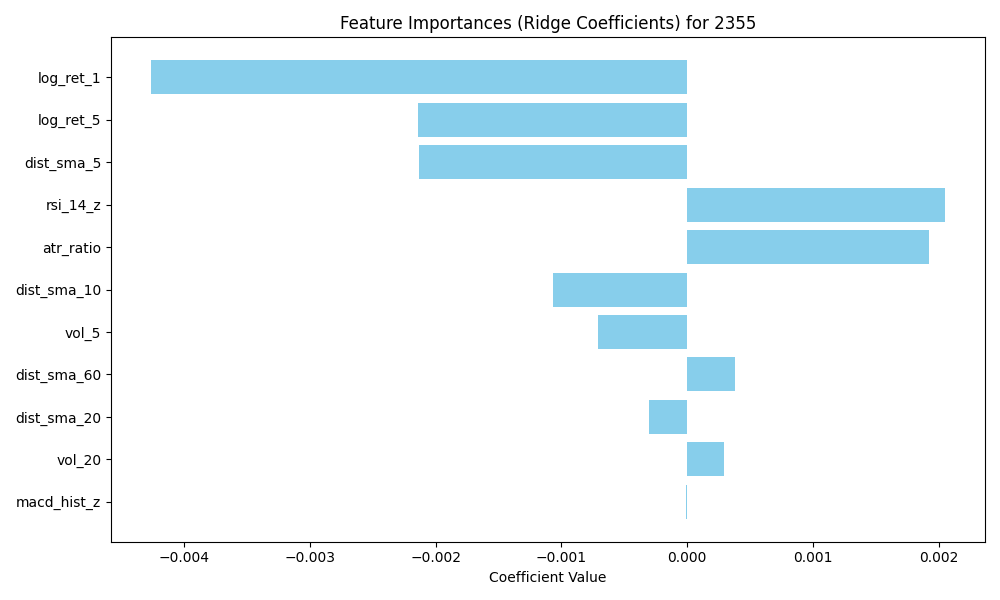

Source data for this figure (header and first rows):
feature, importance
log_ret_1, -0.004266
log_ret_5, -0.002136
dist_sma_5, -0.002136
rsi_14_z, 0.002054
atr_ratio, 0.001924
dist_sma_10, -0.001063
vol_5, -0.0007059
dist_sma_60, 0.0003836
dist_sma_20, -0.0002988
vol_20, 0.0002902
macd_hist_z, -9.627527555666225e-06
